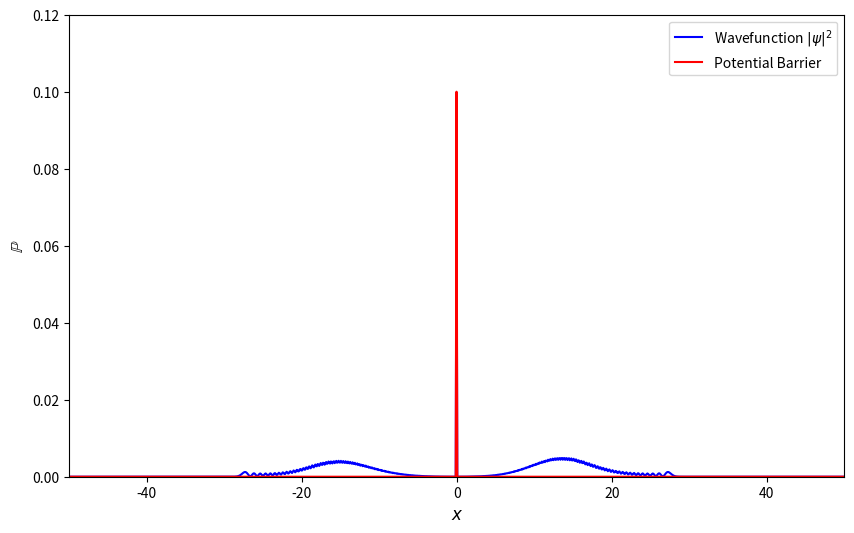

This chart was generated by the following Python code: (Note: this script raises an exception after producing the figure.)
import numpy as np
import matplotlib.pyplot as plt
import matplotlib.animation as animation
from scipy.linalg import expm
from scipy.integrate import quad

# Define spatial and time discretization
dx = 0.1
dt = 0.01
L = 100
x = np.linspace(-L/2, L/2, int(L/dx))
n_x = len(x)

# Define initial wavefunction
def psi_initial(x):
    return np.exp(-x**2) * np.exp(1j * 5 * x)

# Define initial wavefunction
def psi_initial(x):
    return np.exp(-x**2) * np.exp(1j * 5 * x)

# -------------------------------
# Potential Functions
# -------------------------------

# (A) Rectangular Barrier Potential
def rectangular_barrier_potential(x, V0=10, a=5):
    V = np.zeros_like(x)
    V[np.abs(x) < a] = V0
    return V

# (B) Delta Function Potential (approximation)
def delta_potential(x, V0=1000, width=dx):
    V = np.zeros_like(x)
    idx_center = np.argmin(np.abs(x))
    V[idx_center] = V0 / width  # ensuring the area approximates V0
    return V


# (D) Eckart Potential
def eckart_potential(x, V0=10, a=0.2):
    return V0 / (np.cosh(a * x)**2)

# (E) Double Well Potential at Finite Temperature
def double_well_finite_temp_potential(x, a=0.01, b=1, temperature=300, noise_strength=0.1):
    # Base double-well: a(x^2 - b^2)^2
    base = a * (x**2 - b**2)**2
    np.random.seed(42)
    noise = noise_strength * np.random.normal(0, np.sqrt(temperature), len(x))
    return base + noise

# (F) Lennard-Jones Potential (12-6 potential)
def lennard_jones_potential(x, epsilon=1.0, sigma=2.0):
    r = np.abs(x) + 1e-9  # Avoid division by zero
    return 4 * epsilon * ((sigma / r)**12 - (sigma / r)**6)

# (G) 12-6 Potential (identical to Lennard-Jones)
def potential_12_6(x, epsilon=1.0, sigma=2.0):
    r = np.abs(x) + 1e-9
    return 4 * epsilon * ((sigma / r)**12 - (sigma / r)**6)

# (H) Godbeer et al. Potential (Morse-like, shifted)
def godbeer_potential(x, D_e=10, a=0.5, r_e=5):
    # Using absolute value for symmetry and shifting to have minimum -D_e
    return D_e * (1 - np.exp(-a * (np.abs(x) - r_e)))**2 - D_e

# (I) Sitnitsky Potential (candidate double-well form)
def sitnitsky_potential(x, V0=10, a=0.5, b=2):
    # This form uses hyperbolic tangents to generate a double well structure.
    return V0 * (np.tanh(a*(x + b)) - np.tanh(a*(x - b))) / 2



# Potential functions
def harmonic_potential(x, k=0.05):
    return 0.5 * k * x**2

def double_well_potential(x, a=10e-3, b=50):
    return a * (x**2 - b**2)**2

def random_potential(x, strength=5):
    np.random.seed(42)
    return np.random.uniform(-strength, strength, len(x))

def step_potential(x, height=10, width=5):
    V = np.zeros_like(x)
    V[np.abs(x) < width] = height
    return V

def quadratic_barrier_potential(x, height=10, width=5):
    return height * np.exp(- (x / width) ** 2)

def sine_potential(x, amplitude=1, frequency=0.2):
    return amplitude * np.sin(frequency * x)

# -------------------------------
# Select potential function
# -------------------------------
# Set potential_type to one of:
# "rectangular_barrier", "delta", "finite_square_well", "eckart",
# "double_well_finite_temp", "lennard_jones", "12_6", "godbeer", "sitnitsky"
potential_type = 'double_well_potential'  # Change as desired

ptypes = ["delta","rectangular_barrier", 'quadratic_barrier', 'sine_potential', "double_well_potential",
    "eckart","lennard_jones", "12_6", "godbeer", "sitnitsky"]

for potential_type in ptypes:
    if potential_type == "rectangular_barrier":
        V = rectangular_barrier_potential(x)
    elif potential_type == "delta":
        V = delta_potential(x)
    elif potential_type == "double_well_potential":
        V = double_well_potential(x)
    elif potential_type == "eckart":
        V = eckart_potential(x)
    elif potential_type == "double_well_finite_temp_potential":
        V = double_well_finite_temp_potential(x)
    elif potential_type == "lennard_jones":
        V = lennard_jones_potential(x)
    elif potential_type == "12_6":
        V = potential_12_6(x)
    elif potential_type == "godbeer":
        V = godbeer_potential(x)
    elif potential_type == "sitnitsky":
        V = sitnitsky_potential(x)
    elif potential_type == "harmonic":
        V = harmonic_potential(x)
    elif potential_type == "random":
        V = random_potential(x)
    elif potential_type == "step":
        V = step_potential(x)
    elif potential_type == "quadratic_barrier":
        V = quadratic_barrier_potential(x)
    elif potential_type == "sine_potential":
        V = sine_potential(x)
    else:
        raise ValueError("Unknown potential type")


    # Define Hamiltonian components
    H_free = - np.diag(np.ones(n_x-1), -1) - np.diag(np.ones(n_x-1), 1)
    H_free *= -1 / (2 * dx**2)
    H_potential = np.diag(V)
    H = H_free + H_potential

    # Compute unitary evolution operator
    U = expm(-1j * H * dt)

    # Initialize wavefunction
    psi = psi_initial(x)

    # Define WKB tunneling probability approximation
    def wkb_tunneling_probability(V, E, x_range):
        print(x_range)
        def kappa(x):
            return np.sqrt(2 * max(V[x_range] - E, 0))
        
        x1 = x_range[0]
        x2 = x_range[-1]
        integral, _ = quad(kappa, x1, x2)
        return np.exp(-2 * integral)

    # Compute energy expectation value
    E_expect = np.real(np.vdot(psi, H @ psi))

    # Identify classically forbidden region
    forbidden_region = np.where(V > E_expect)[0]
    if len(forbidden_region) > 0:
        x_tunnel = x[forbidden_region]
        P_WKB = wkb_tunneling_probability(V, E_expect, x_tunnel)
    else:
        P_WKB = 1  # No barrier

    # Plot wavefunction evolution
    fig, ax = plt.subplots(figsize=(10, 6))
    #plt.subplots_adjust(left=None, right=0.2, top=0.2, bottom=0.1)
    ax.set_xlim(-L/2, L/2)
    ax.set_ylim(0, 0.12)
    ax.set_ylabel(r"$\mathbb{P}$", fontsize = 12)
    ax.set_xlabel(r"$x$", fontsize = 12)
    #ax.set_title("Wavefunction Evolution")

    line, = ax.plot([], [], 'b', label=r'Wavefunction $|\psi|^2$')
    ax.plot(x, V / np.max(V) * 0.1, 'r', label='Potential Barrier')
    ax.legend()

    # Time evolution function
    def update(frame):
        global psi
        psi = U @ psi
        psi /= np.linalg.norm(psi)  
        line.set_data(x, np.abs(psi)**2)
        return line,

    ani = animation.FuncAnimation(fig, update, frames=2000, interval=1, blit=False)
    ani.save(f"animation_qt_wkb_{potential_type}.mp4", writer="ffmpeg", fps=60)
    #plt.show()